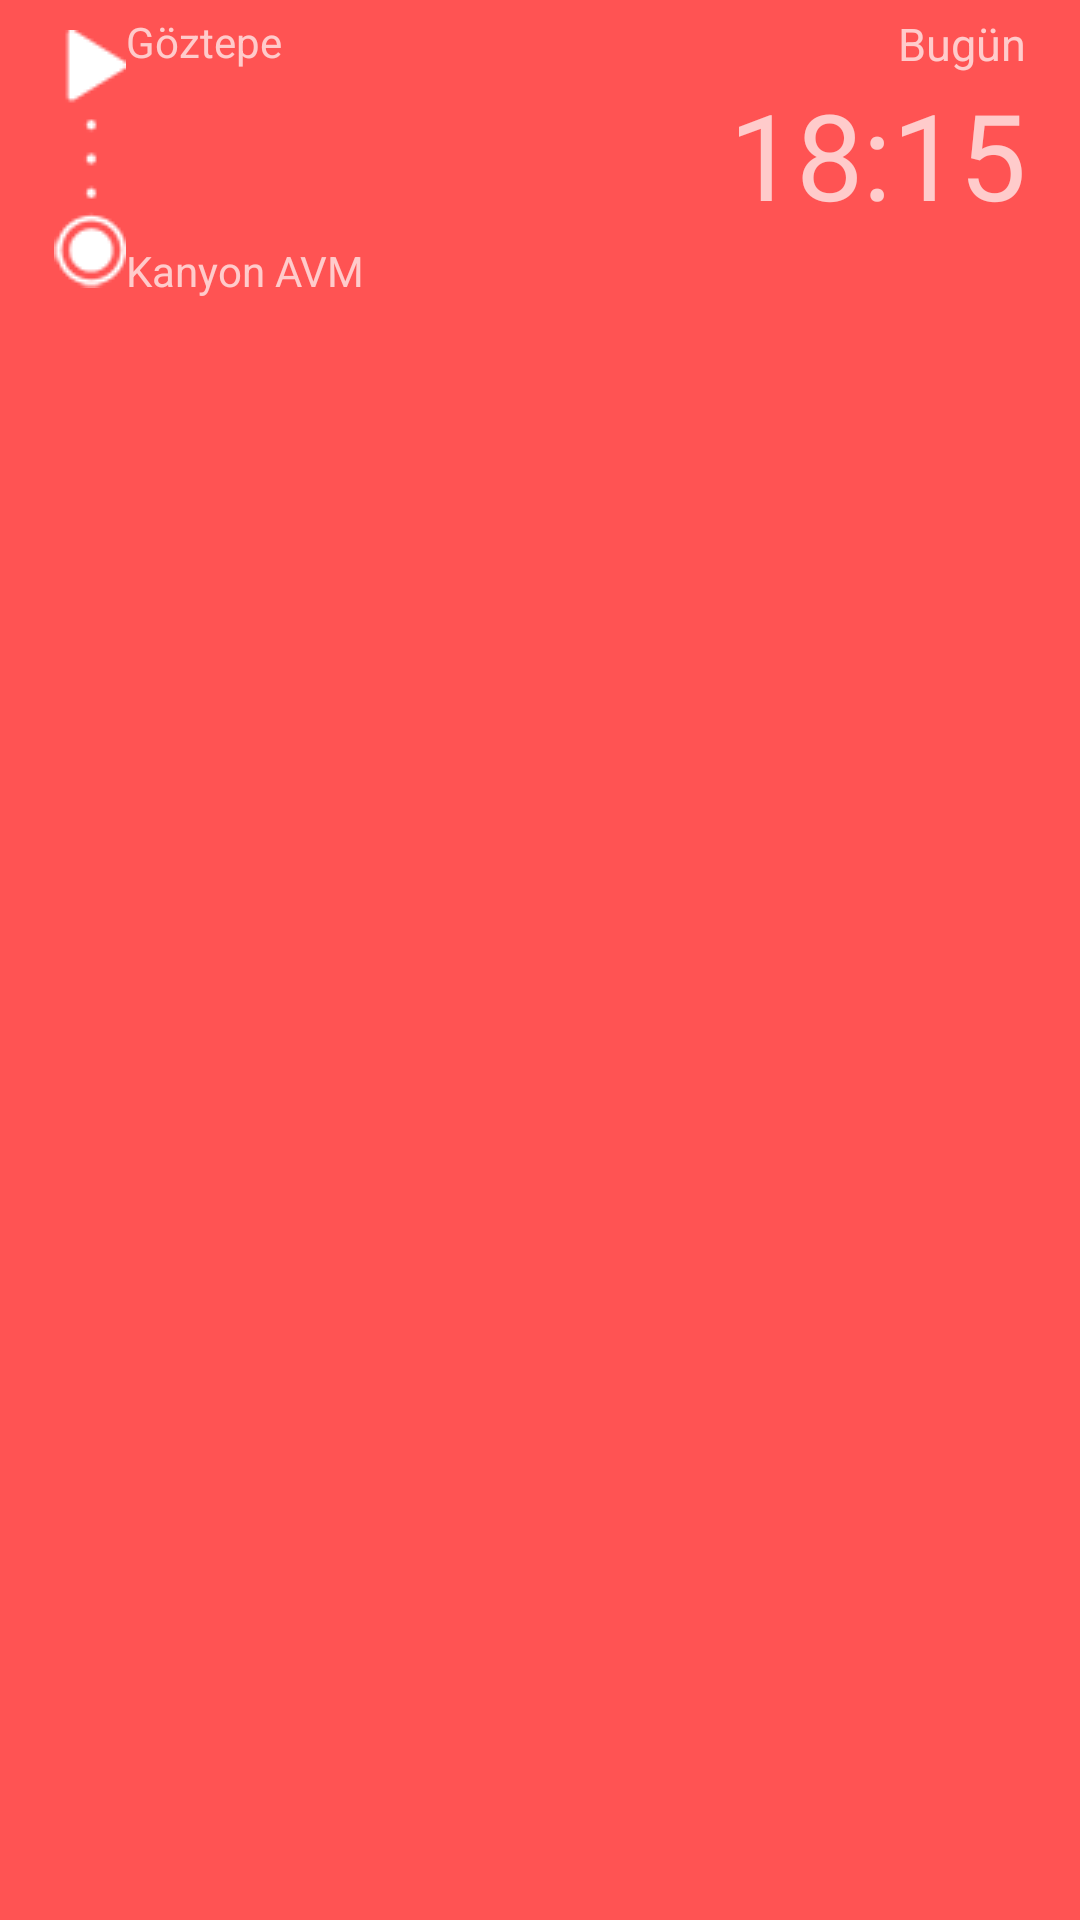

Here is an Android app screen rendered from its layout file. Give the layout XML and the strings, colors and styles it references.
<!-- AndroidManifest.xml: application theme AppTheme -->
<!-- res/layout/component_navbar_fromtowhere.xml -->
<?xml version="1.0" encoding="utf-8"?>
<RelativeLayout xmlns:android="http://schemas.android.com/apk/res/android"
    xmlns:tag="http://schemas.android.com/apk/res-auto"
    android:layout_width="match_parent"
    android:layout_height="@dimen/results_header_height"
    android:background="@color/red"
    android:paddingLeft="@dimen/horizontal_margin_left_right"
    android:paddingRight="@dimen/horizontal_margin_left_right"
    >

  <ImageView

      android:id="@+id/ic_from_to_there"
      android:layout_width="wrap_content"
      android:layout_height="wrap_content"
      android:layout_marginBottom="@dimen/horizontal_margin_between_texts"
      android:layout_marginTop="@dimen/horizontal_margin_between_texts"
      android:src="@drawable/ic_navigation_wtow"
      />

  <TextView
      android:id="@+id/from"
      android:layout_width="wrap_content"
      android:layout_height="wrap_content"
      android:layout_alignTop="@id/ic_from_to_there"
      android:layout_marginTop="-6dp"
      android:layout_toRightOf="@id/ic_from_to_there"
      android:singleLine="true"
      android:text="Göztepe"

      />

  <TextView
      android:id="@+id/to"
      android:layout_width="wrap_content"
      android:layout_height="wrap_content"
      android:layout_alignBottom="@id/ic_from_to_there"
      android:layout_marginBottom="-4dp"
      android:layout_toRightOf="@id/ic_from_to_there"
      android:text="Kanyon AVM"
      />

  <TextView
      android:id="@+id/when"
      android:layout_width="wrap_content"
      android:layout_height="wrap_content"
      android:layout_alignParentRight="true"
      android:layout_alignTop="@id/from"
      android:textSize="15sp"
      android:text="Bugün"
      />

  <TextView
      android:id="@+id/time"
      android:layout_width="wrap_content"
      android:layout_height="wrap_content"
      android:layout_alignBottom="@id/to"
      android:layout_alignParentRight="true"
      android:layout_below="@id/when"
      android:textSize="40sp"
      android:text="18:15"
      />
</RelativeLayout>
<!-- resources referenced by this layout -->
<resources>
  <color name="red">#FF5353</color>
  <dimen name="horizontal_margin_between_texts">10dp</dimen>
  <dimen name="horizontal_margin_left_right">18dp</dimen>
  <dimen name="results_header_height">80dp</dimen>
  <!-- drawable ic_navigation_wtow: png bitmap (drawable, 15958 bytes) -->
  <style name="AppTheme" parent="Theme.AppCompat.NoActionBar">
      
      <item name="colorPrimary">@color/colorPrimary</item>
      <item name="colorPrimaryDark">@color/colorPrimaryDark</item>
      <item name="colorAccent">@color/colorAccent</item>
    </style>
  <color name="colorPrimary">#1DA1F2</color>
  <color name="colorPrimaryDark">#FFB1B7BA</color>
  <color name="colorAccent">#1AA7A0</color>
</resources>
